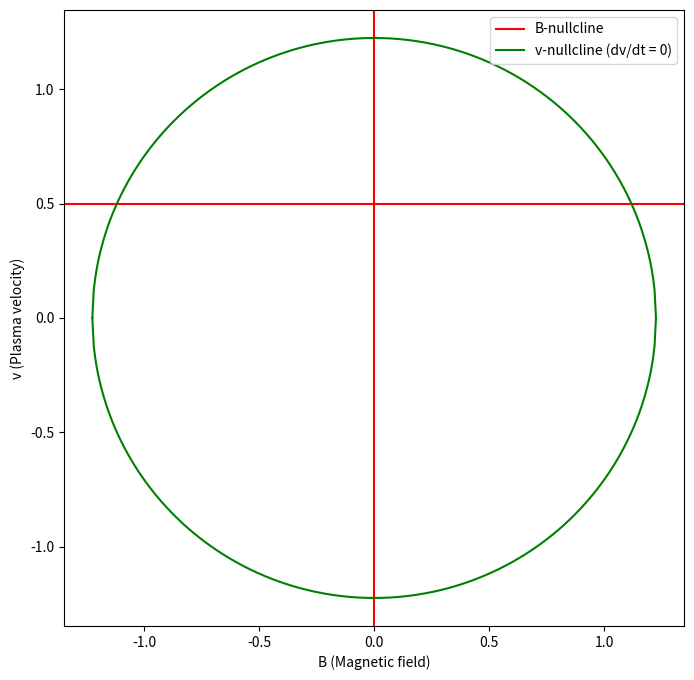

The script that saved this image:
import numpy as np
import matplotlib.pyplot as plt

a = 1.0
c = 1.5

B_values = np.linspace(-np.sqrt(c), np.sqrt(c), 400)

v_B_nullcline = a / 2 * np.ones_like(B_values)  
v_v_nullcline_pos = np.sqrt(c - B_values**2)    
v_v_nullcline_neg = -np.sqrt(c - B_values**2)  

plt.figure(figsize=(8, 8))

plt.axvline(0, color='r', linestyle='-', label='B-nullcline')
plt.axhline(a/2, color='r', linestyle='-')


plt.plot(B_values, v_v_nullcline_pos, 'g-', label="v-nullcline (dv/dt = 0)")
plt.plot(B_values, v_v_nullcline_neg, 'g-', label=None)  


plt.xlabel("B (Magnetic field)")
plt.ylabel("v (Plasma velocity)")


plt.legend(loc="upper right")

plt.show()
